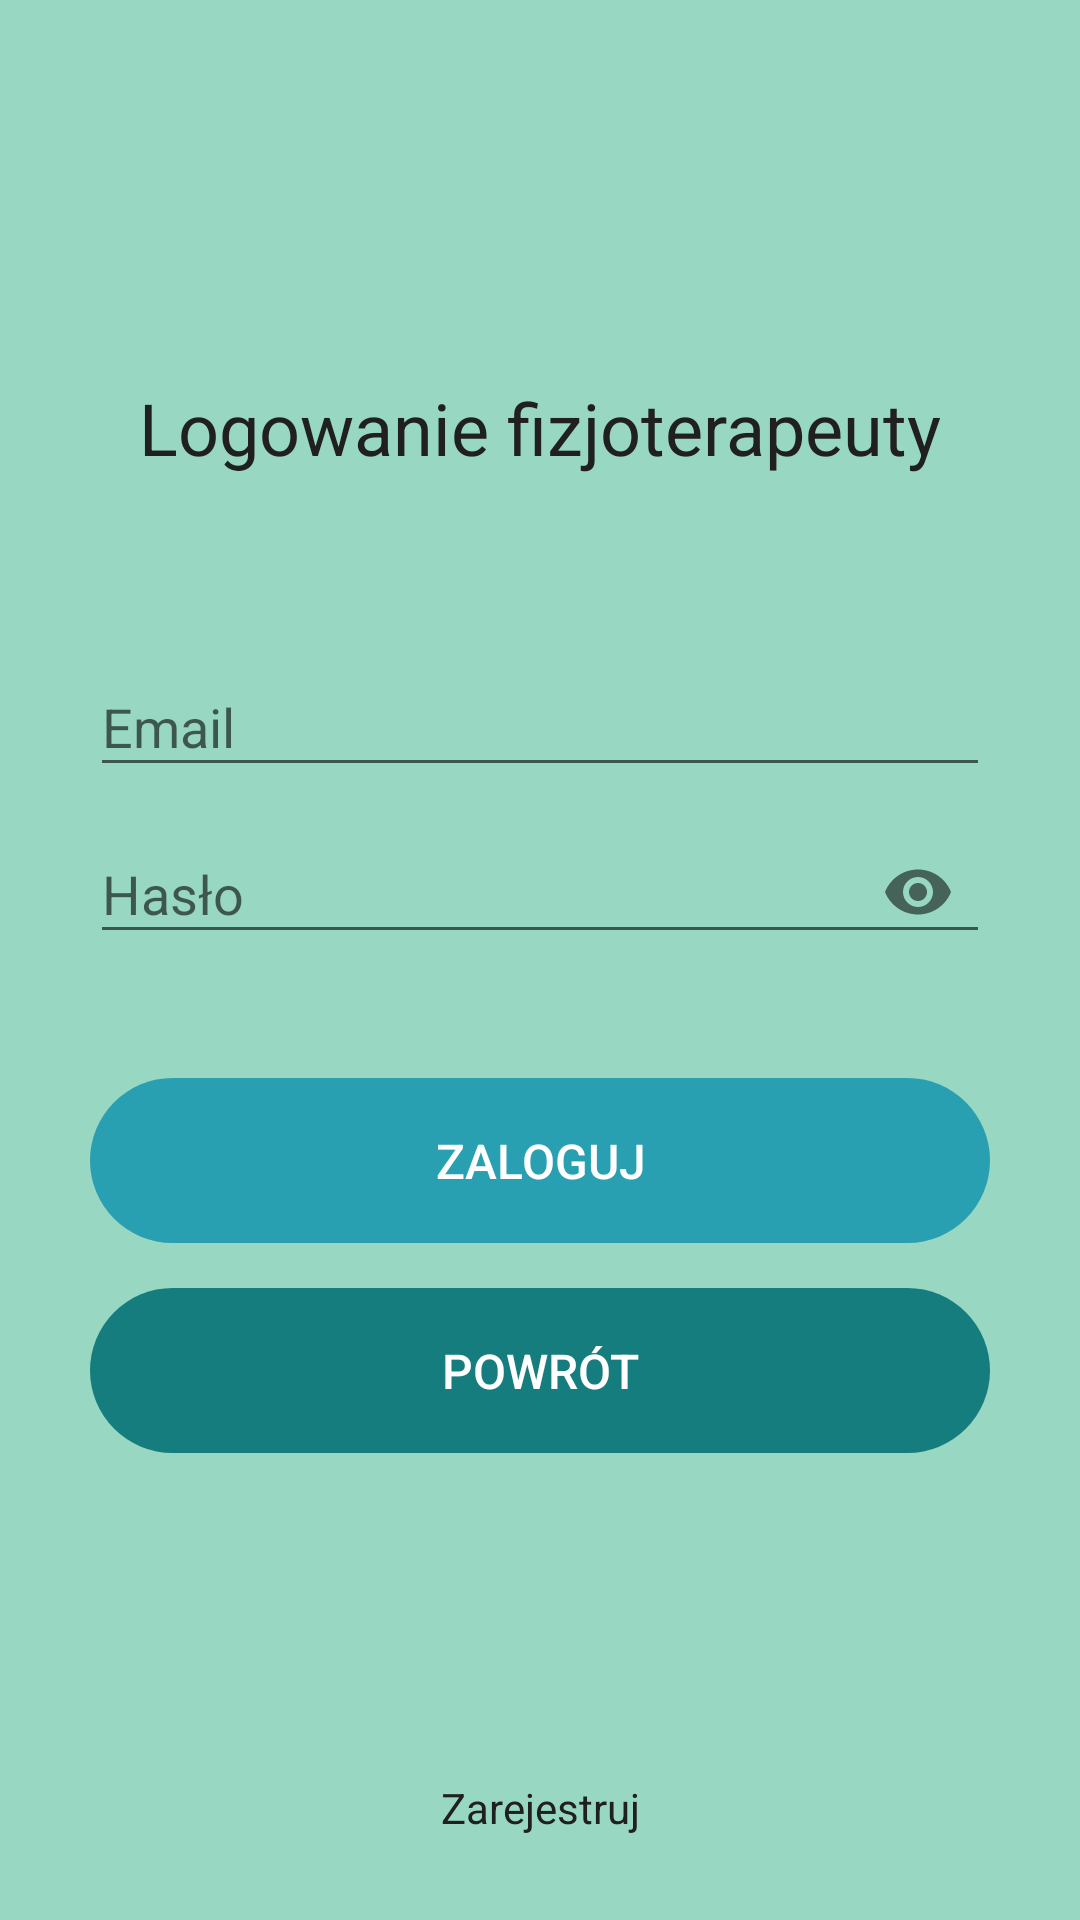

Layout XML and referenced resources for this Android screen:
<!-- AndroidManifest.xml: application theme AppThemeRegist -->
<!-- res/layout/activity_physio_login.xml -->
<?xml version="1.0" encoding="utf-8"?>
<RelativeLayout xmlns:android="http://schemas.android.com/apk/res/android"
    xmlns:tools="http://schemas.android.com/tools"
    android:layout_width="match_parent"
    android:layout_height="match_parent"
    xmlns:app="http://schemas.android.com/apk/res-auto"
    android:background="@color/spearmint"
    android:paddingLeft="30dp"
    android:paddingRight="30dp"
    android:paddingTop="80dp"
    tools:context=".Controller.PhysioActivities.PhysioLoginActivity">

    <ImageView
        android:id="@+id/logo"
        android:layout_marginBottom="30dp"
        android:layout_width="match_parent"
        android:layout_height="100dp" />

    <com.google.android.material.textfield.TextInputLayout
        android:id="@+id/layoutemail"
        android:layout_width="match_parent"
        android:layout_height="wrap_content"
        android:layout_below="@id/logo">

        <EditText
            android:inputType="textEmailAddress"
            android:hint="Email"
            android:textColor="@color/colorTextDark"
            android:id="@+id/email"
            android:layout_width="match_parent"
            android:layout_height="wrap_content" />

    </com.google.android.material.textfield.TextInputLayout
        >

    <com.google.android.material.textfield.TextInputLayout

        android:id="@+id/layoutpassword"
        android:layout_width="match_parent"
        android:layout_height="wrap_content"
        android:layout_below="@id/layoutemail"
        app:passwordToggleEnabled="true">
        <EditText
            android:inputType="textPassword"
            android:hint="Hasło"
            android:textColor="@color/colorTextDark"
            android:id="@+id/password"
            android:layout_width="match_parent"
            android:layout_height="wrap_content" />

    </com.google.android.material.textfield.TextInputLayout
        >

    <ProgressBar
        android:id="@+id/loading"
        android:layout_marginTop="35dp"
        android:layout_below="@id/layoutpassword"
        android:layout_width="match_parent"
        android:layout_height="wrap_content"
        android:visibility="gone"/>

    <Button
        android:id="@+id/btn_login"
        android:layout_width="match_parent"
        android:layout_height="55dp"
        android:layout_below="@id/layoutpassword"
        android:layout_marginTop="38dp"
        android:text="ZALOGUJ"
        android:background="@drawable/square_button"
        android:textSize="16dp" />
    <Button
        android:id="@+id/btn_back"
        android:layout_width="match_parent"
        android:layout_height="55dp"
        android:layout_below="@id/btn_login"
        android:layout_centerHorizontal="true"
        android:layout_marginTop="15dp"
        android:text="Powrót"
        android:background="@drawable/square_button"
        android:backgroundTint="@color/tealgreen"
        android:textSize="16dp" />

    <TextView
        android:id="@+id/link_regist"
        android:layout_width="match_parent"
        android:layout_height="wrap_content"
        android:layout_alignParentBottom="true"
        android:layout_marginBottom="28dp"
        android:gravity="center"
        android:text="Zarejestruj"
        android:textColor="@color/colorTextDark" />

    <TextView
        android:id="@+id/textView3"
        android:layout_width="352dp"
        android:layout_height="125dp"
        android:layout_centerHorizontal="true"
        android:layout_marginStart="29dp"
        android:layout_marginLeft="77dp"
        android:layout_marginTop="0dp"
        android:gravity="center"
        android:text="Logowanie fizjoterapeuty"
        android:textSize="24sp"
        android:textColor="@color/colorTextDark"/>

</RelativeLayout>
<!-- resources referenced by this layout -->
<resources>
  <color name="colorTextDark">#202020</color>
  <color name="spearmint">#98D7C2</color>
  <color name="tealgreen">#167D7F</color>
  <!-- drawable square_button (drawable) -->
  <?xml version="1.0" encoding="utf-8"?>
  <shape xmlns:android="http://schemas.android.com/apk/res/android" android:shape="rectangle">
          <solid android:color="@color/teal"
              android:textColor="@color/colorTextBright"/>
          <corners android:radius="30dp"/>
  
  </shape>
  <style name="AppThemeRegist" parent="Theme.AppCompat.Light.DarkActionBar">
          
          <item name="colorPrimary">@color/tealgreen</item>
          <item name="colorPrimaryDark">@color/spearmint</item>
          <item name="colorAccent">@color/teal</item>
          <item name="actionBarStyle">@style/Widget.Styled.ActionBar</item>
          <item name="android:actionBarStyle">@style/Widget.Styled.ActionBar</item>
          <item name="android:buttonStyle">@style/buttonStyle</item>
          <item name="buttonStyle">@style/buttonStyle</item>
          <item name="android:alertDialogTheme">@style/AlertDialogTheme</item>
          <item name="alertDialogTheme">@style/AlertDialogTheme</item>
      </style>
  <color name="teal">#29A0B1</color>
  <color name="colorTextBright">#ffffff</color>
  <style name="Widget.Styled.ActionBar" parent="Widget.AppCompat.Light.ActionBar.Solid.Inverse">
          <item name="android:displayOptions">showHome|useLogo</item>
          <item name="displayOptions">showHome|useLogo</item>
      </style>
  <style name="buttonStyle" parent="android:Widget.Button">
          <item name="android:textColor">@color/colorTextBright</item>
          <item name="android:textSize">12sp</item>
          <item name="android:fontFamily">"sans-serif-medium"</item>
          <item name="android:textAllCaps">true</item>
      </style>
  <style name="AlertDialogTheme" parent="ThemeOverlay.AppCompat.Dialog.Alert">
          <item name="buttonBarNegativeButtonStyle">@style/NegativeButtonStyle</item>
          <item name="buttonBarPositiveButtonStyle">@style/PositiveButtonStyle</item>
      </style>
  <style name="NegativeButtonStyle" parent="Widget.AppCompat.Button.ButtonBar.AlertDialog">
          <item name="android:textColor">@color/tealgreen</item>
      </style>
  <style name="PositiveButtonStyle" parent="Widget.AppCompat.Button.ButtonBar.AlertDialog">
          <item name="android:textColor">@color/teal</item>
      </style>
</resources>
